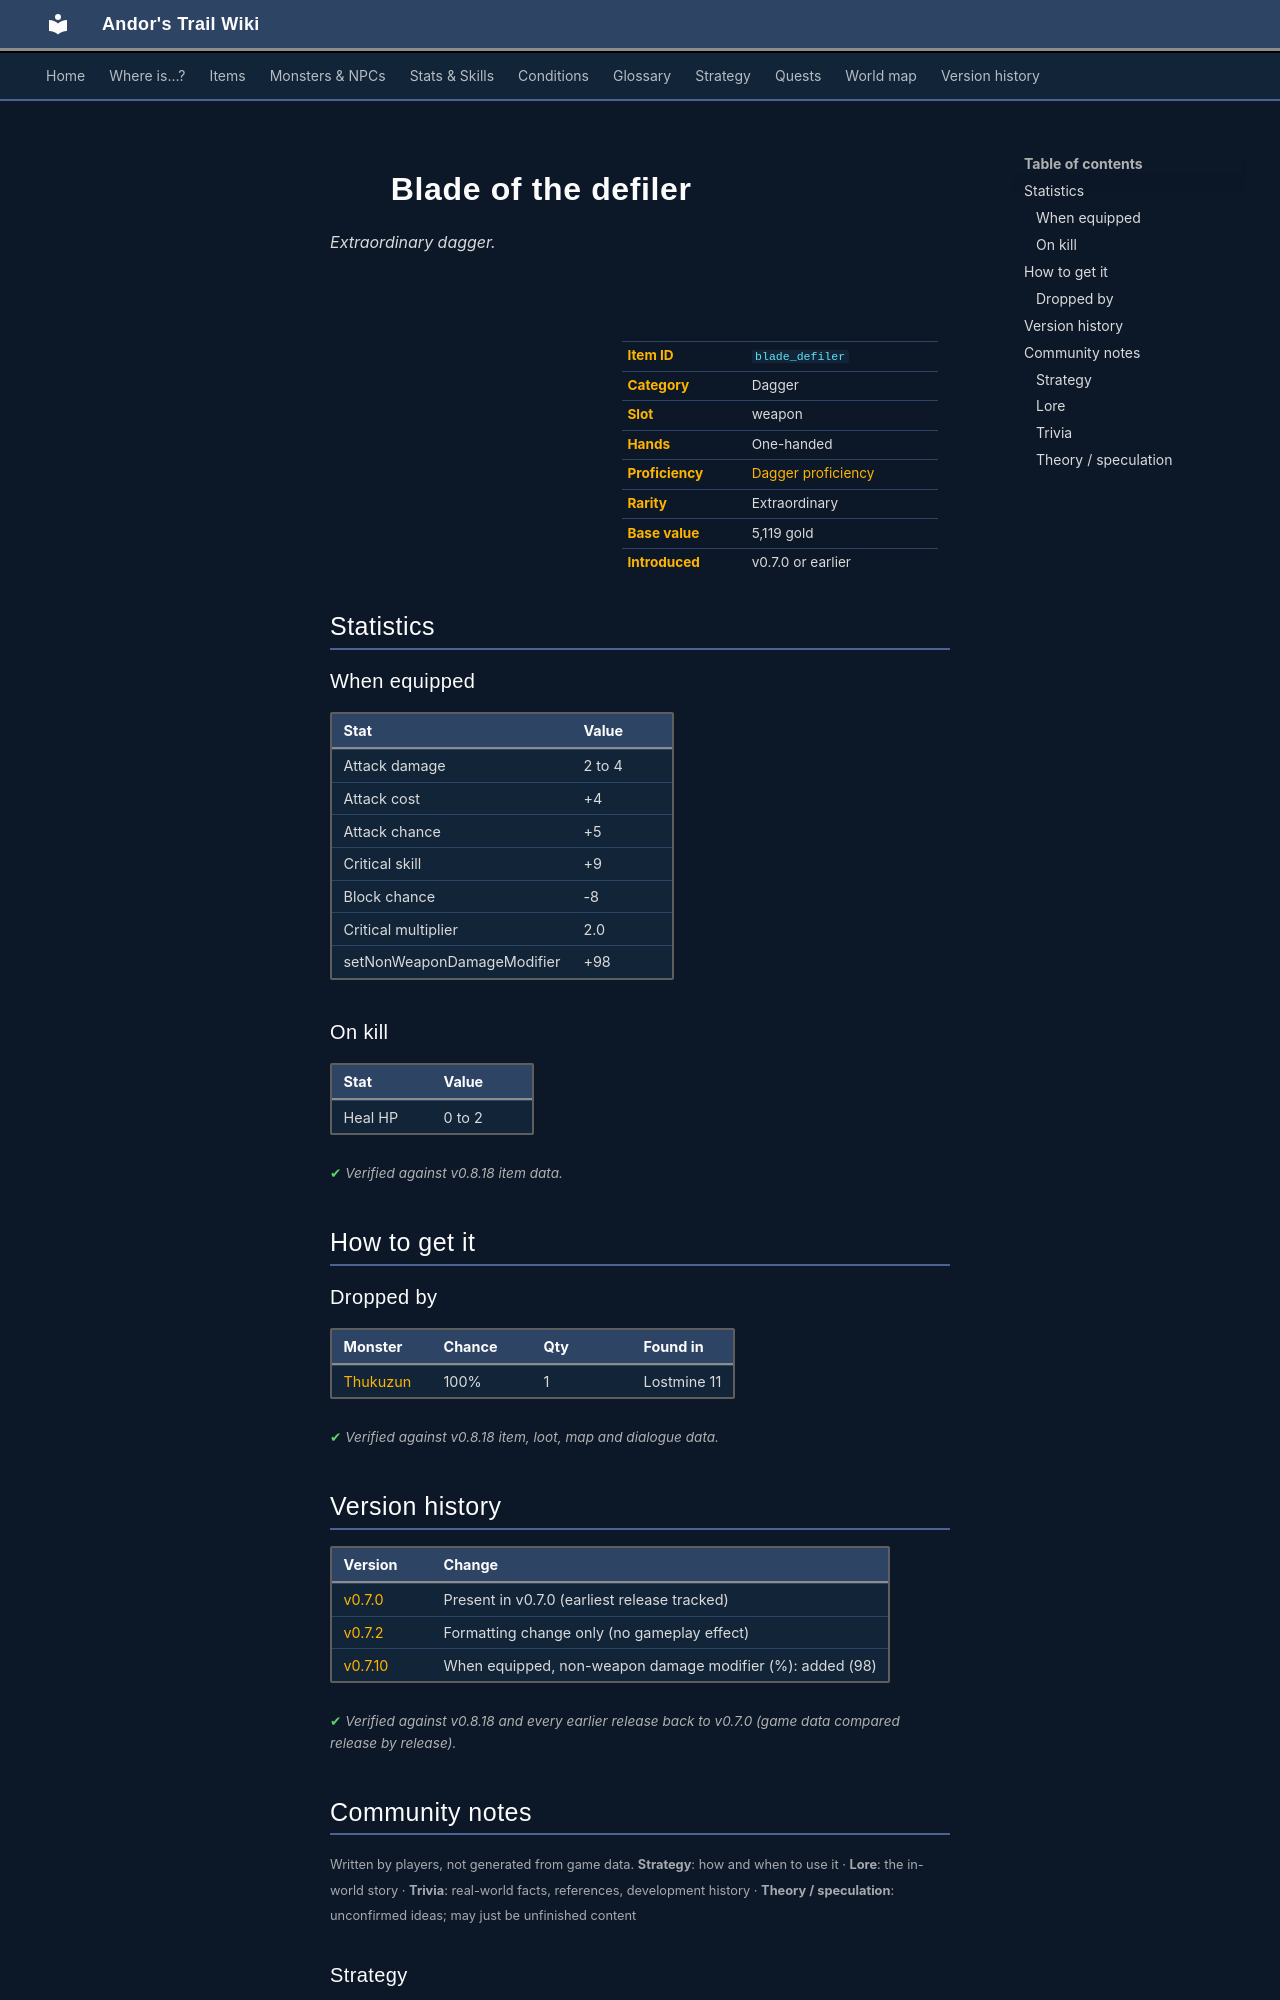

repository: asdfghjkl628/Andor-s-Trail-Wikiiii · page: items/blade_defiler/index.html · generator: mkdocs

---
description: "Blade of the defiler is a extraordinary dagger in Andor's Trail (Attack damage 2 to 4, Attack cost +4, Attack chance +5, Critical skill +9). How to get it: monster drops."
---

# ![](../assets/icons/items/items_weapons_20.png){ .sprite } Blade of the defiler

*Extraordinary dagger.*

<div class="infobox" markdown>

<p class="ib-img"><img class="sprite" src="../../assets/icons/items/items_weapons_20.png" alt=""></p>

| | |
|---|---|
| **Item ID** | `blade_defiler` |
| **Category** | Dagger |
| **Slot** | weapon |
| **Hands** | One-handed |
| **Proficiency** | [Dagger proficiency](../skills/weaponProficiencyDagger.md) |
| **Rarity** | Extraordinary |
| **Base value** | 5,119 gold |
| **Introduced** | v0.7.0 or earlier |

</div>

## Statistics

### When equipped

| Stat | Value |
|---|---|
| Attack damage | 2 to 4 |
| Attack cost | +4 |
| Attack chance | +5 |
| Critical skill | +9 |
| Block chance | -8 |
| Critical multiplier | 2.0 |
| setNonWeaponDamageModifier | +98 |

### On kill

| Stat | Value |
|---|---|
| Heal HP | 0 to 2 |

<p class="verified">Verified against v0.8.18 item data.</p>

## How to get it

### Dropped by

| Monster | Chance | Qty | Found in |
|---|---|---|---|
| [Thukuzun](../monsters/thukuzun.md) | 100% | 1 | Lostmine 11 |


<p class="verified">Verified against v0.8.18 item, loot, map and dialogue data.</p>


## Version history

| Version | Change |
|---|---|
| [v0.7.0](../versions/0.7.0.md) | Present in v0.7.0 (earliest release tracked) |
| [v0.7.2](../versions/0.7.2.md) | Formatting change only (no gameplay effect) |
| [v0.7.10](../versions/0.7.10.md) | When equipped, non-weapon damage modifier (%): added (98) |

<p class="verified">Verified against v0.8.18 and every earlier release back to v0.7.0 (game data compared release by release).</p>


## Community notes

<small>Written by players, not generated from game data. **Strategy**: how and when to use it · **Lore**: the in-world story · **Trivia**: real-world facts, references, development history · **Theory / speculation**: unconfirmed ideas; may just be unfinished content</small>

### Strategy

*No notes yet. Contributions are welcome: [add a note](https://github.com/asdfghjkl628/Andor-s-Trail-Wikiiii/new/main/notes/items?filename=blade_defiler.md&value=%23%23%20Strategy%0A%0A%3C%21--%20how%20and%20when%20to%20use%20it%20--%3E%0A%0A%23%23%20Lore%0A%0A%3C%21--%20the%20in-world%20story%20--%3E%0A%0A%23%23%20Trivia%0A%0A%3C%21--%20real-world%20facts%2C%20references%2C%20development%20history%20--%3E%0A%0A%23%23%20Theory%20/%20speculation%0A%0A%3C%21--%20unconfirmed%20ideas%3B%20may%20just%20be%20unfinished%20content%20--%3E%0A).*

### Lore

*No notes yet. Contributions are welcome: [add a note](https://github.com/asdfghjkl628/Andor-s-Trail-Wikiiii/new/main/notes/items?filename=blade_defiler.md&value=%23%23%20Strategy%0A%0A%3C%21--%20how%20and%20when%20to%20use%20it%20--%3E%0A%0A%23%23%20Lore%0A%0A%3C%21--%20the%20in-world%20story%20--%3E%0A%0A%23%23%20Trivia%0A%0A%3C%21--%20real-world%20facts%2C%20references%2C%20development%20history%20--%3E%0A%0A%23%23%20Theory%20/%20speculation%0A%0A%3C%21--%20unconfirmed%20ideas%3B%20may%20just%20be%20unfinished%20content%20--%3E%0A).*

### Trivia

*No notes yet. Contributions are welcome: [add a note](https://github.com/asdfghjkl628/Andor-s-Trail-Wikiiii/new/main/notes/items?filename=blade_defiler.md&value=%23%23%20Strategy%0A%0A%3C%21--%20how%20and%20when%20to%20use%20it%20--%3E%0A%0A%23%23%20Lore%0A%0A%3C%21--%20the%20in-world%20story%20--%3E%0A%0A%23%23%20Trivia%0A%0A%3C%21--%20real-world%20facts%2C%20references%2C%20development%20history%20--%3E%0A%0A%23%23%20Theory%20/%20speculation%0A%0A%3C%21--%20unconfirmed%20ideas%3B%20may%20just%20be%20unfinished%20content%20--%3E%0A).*
